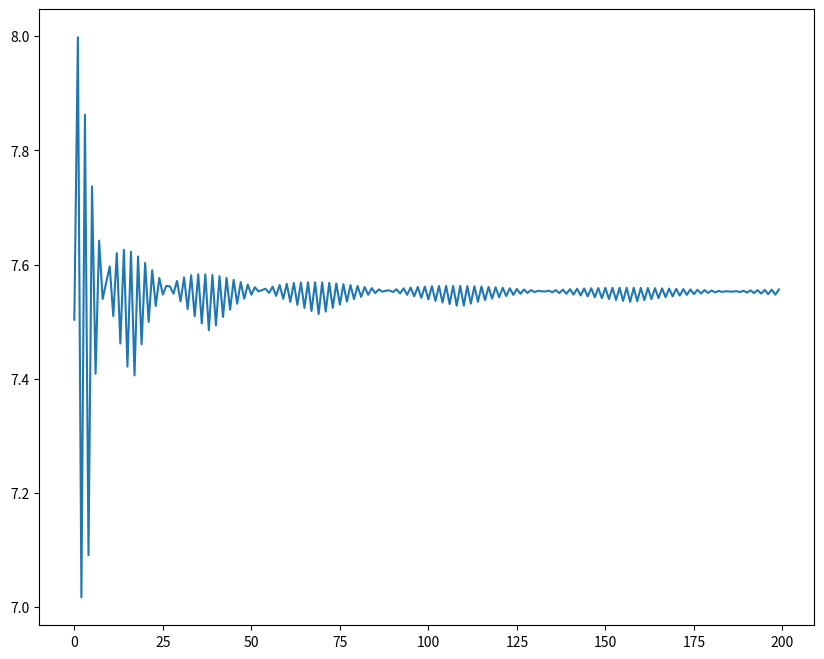

Write Python code to recreate this figure.




import numpy as np
from scipy.stats import binom
import matplotlib as mpl
import matplotlib.pyplot as plt

def prima(tipo,spot,strik,anyos,volatilidad,n,tInt):
  r=np.log(1+tInt)            # r es el tanto instantáneo
  deltaT=anyos/n
  u=np.exp(volatilidad*np.sqrt(deltaT))
  d=1/u
  p=(np.exp(r*deltaT)-d)/(u-d)
  Sn=[0]*(n+1)                #Sn es la lista de precios del activo subyacene a fecha de vto.
  payoff=[0]*(n+1)            #inicilizamos a cero la lista del payoff
  prima=0
  for i in range(n+1):
    Sn[i]=spot*u**(n-i)*d**i
    if tipo.lower()=='call':
      payoff[i]=max(0,Sn[i]-strik)
    if tipo.lower()=='put':
      payoff[i]=max(0,strik-Sn[i])
    prima+=payoff[i]*binom.pmf(n-i, n, p)
  prima*=np.exp(-r*anyos)     #descontamos a valor actual, hasta t=0
  return prima

m=200   #200
evolucion=[0]*(m)
for j in range(m):
  evolucion[j]=prima('call',100,110,1,0.2,j+1,0.09)
print(evolucion[j])

fig = plt.figure(figsize=(10, 8))
ax = fig.add_subplot(111)
last = 1
bound = m
ax.plot(evolucion)
fig.savefig('graph.png')
print('Prima(1)=', evolucion[0])
print('Prima(2)=', evolucion[1])
print('Prima('+str(m)+')=', evolucion[m-1])
plt.show()

